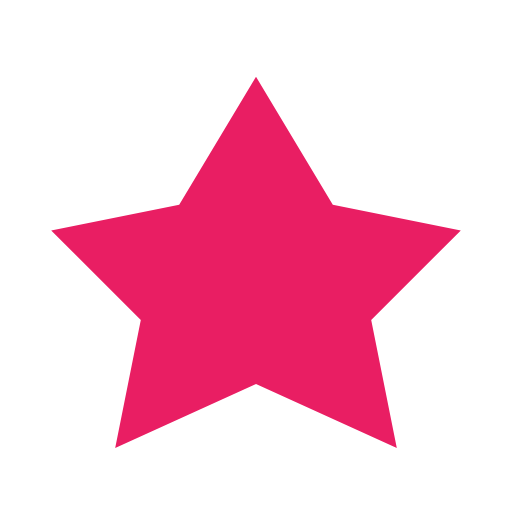
t = 0.00 s
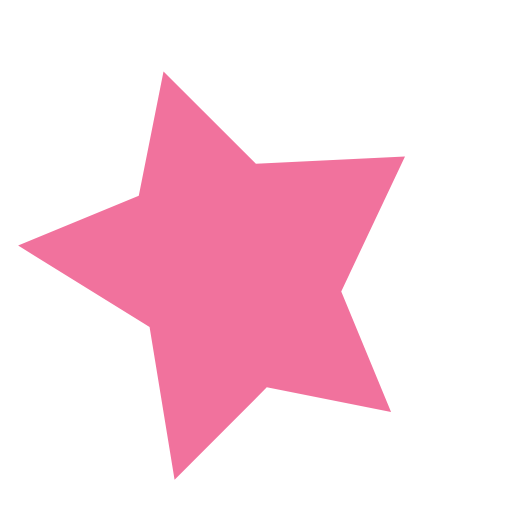
t = 1.25 s
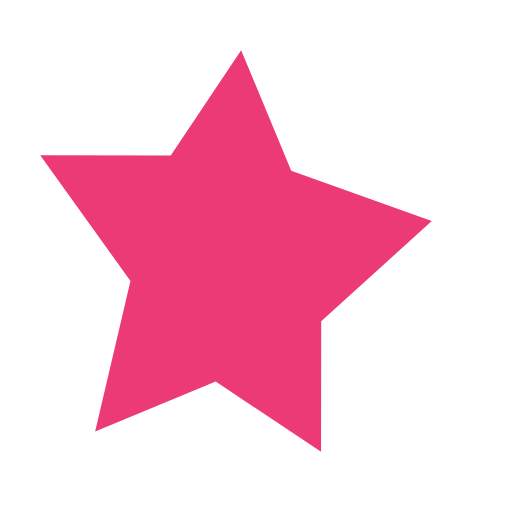
t = 1.75 s
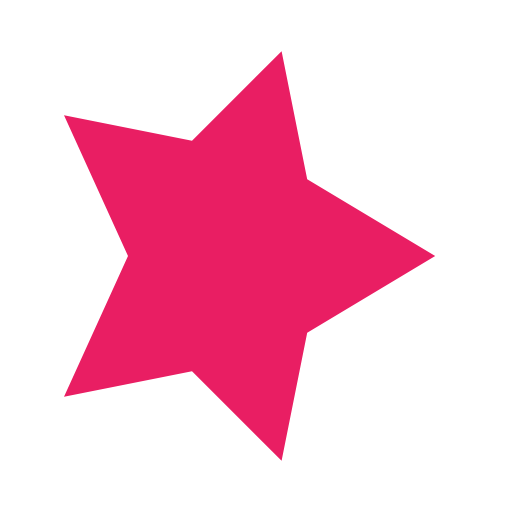
t = 2.00 s
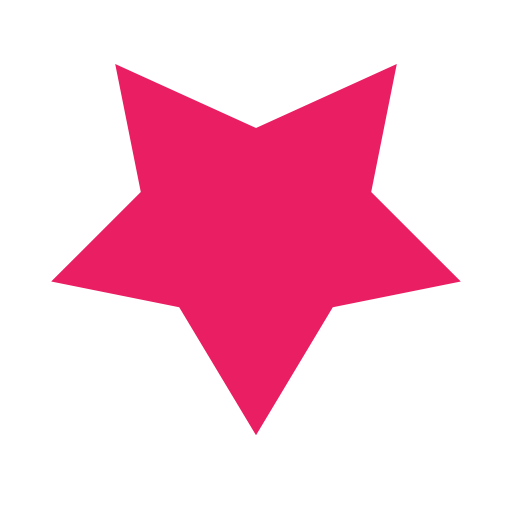
t = 4.00 s
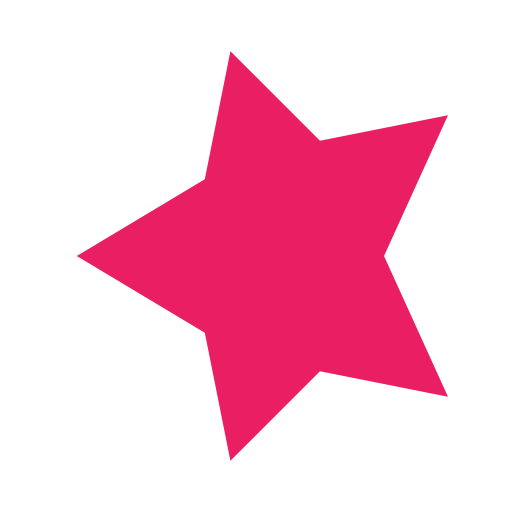
t = 6.00 s

The animated SVG that drew these frames (rendered in a browser with its animation timeline set to each time). Animation: 2 SMIL elements (animate=1,animateTransform=1); one cycle of 8.00 s, repeats indefinitely.

<?xml version="1.0" encoding="UTF-8"?>
<svg width="200" height="200" viewBox="0 0 200 200" xmlns="http://www.w3.org/2000/svg">
  <path d="M100 30 L130 80 L180 90 L145 125 L155 175 L100 150 L45 175 L55 125 L20 90 L70 80Z" fill="#E91E63">
    <animate attributeName="opacity" values="1;0.5;1" dur="2s" repeatCount="indefinite"/>
    <animateTransform attributeName="transform" type="rotate" from="0 100 100" to="360 100 100" dur="8s" repeatCount="indefinite"/>
  </path>
</svg>
